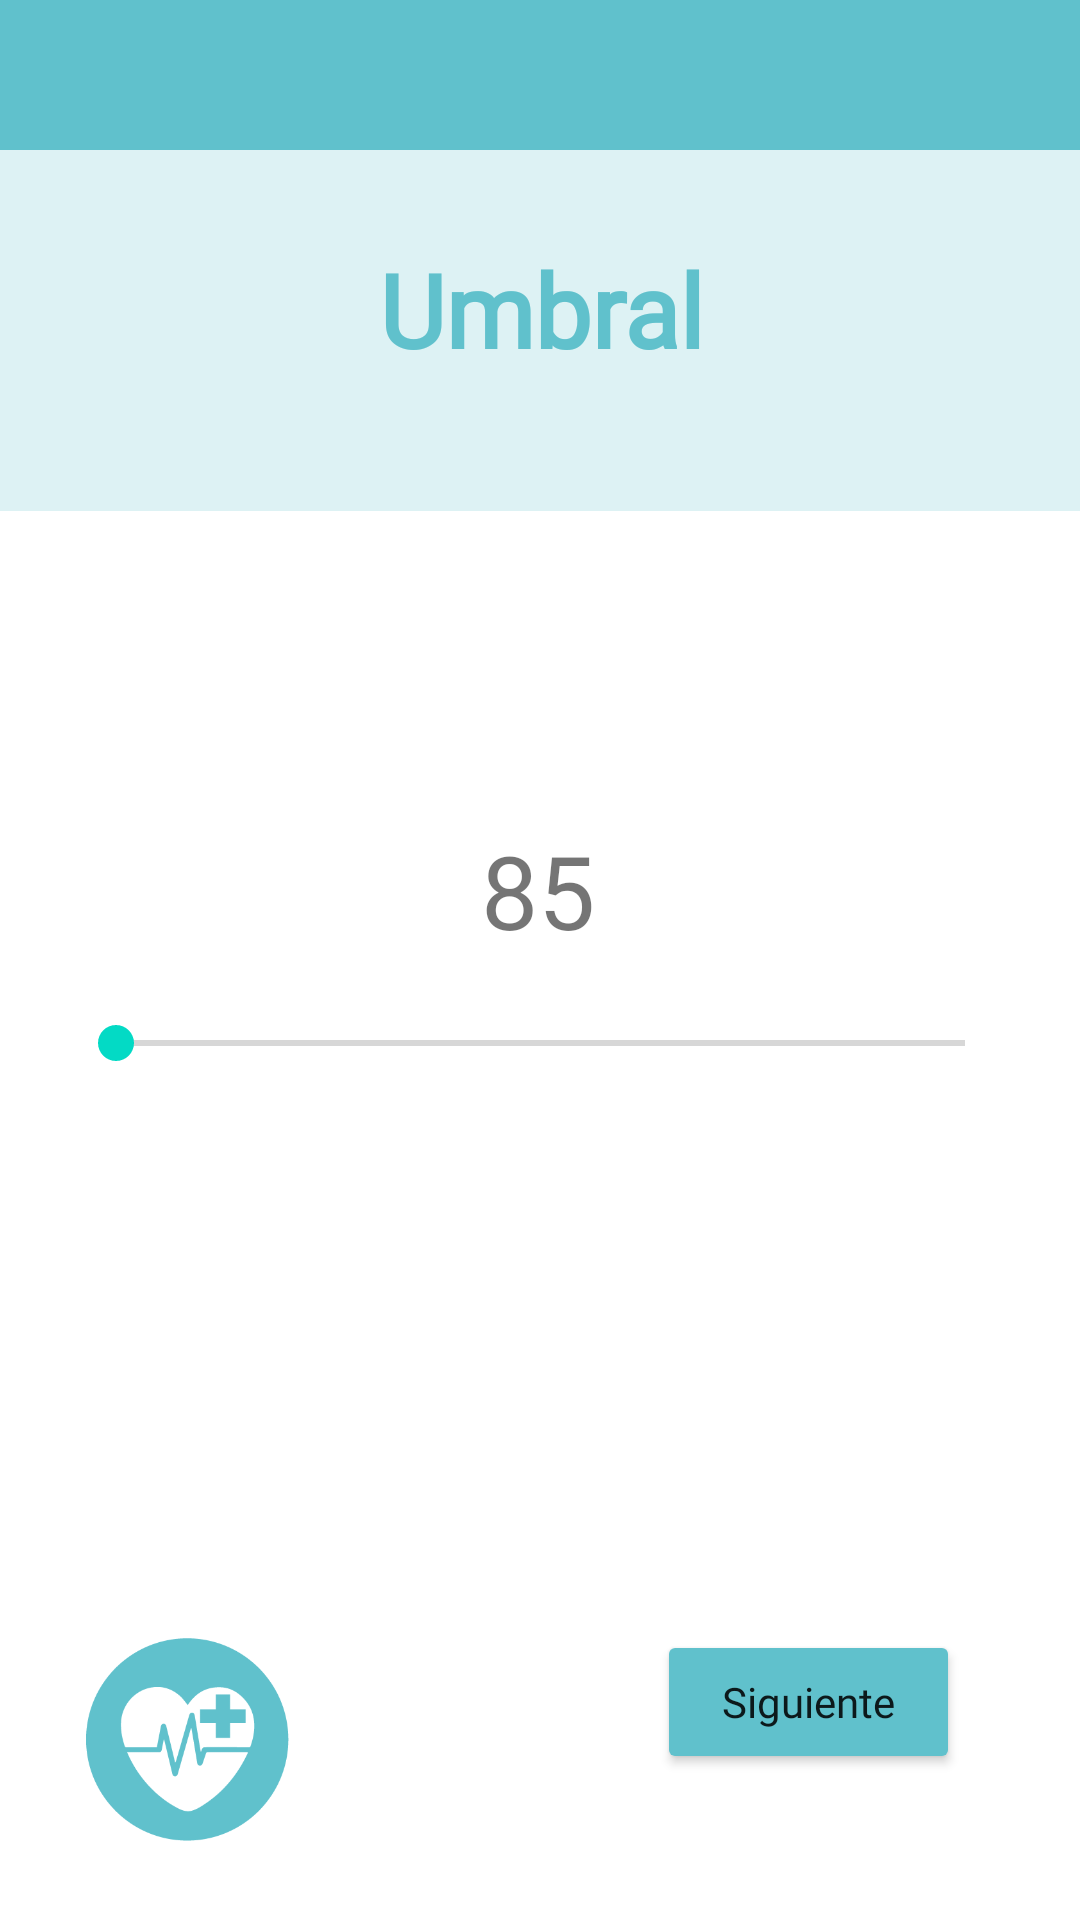

Produce the Android XML layout that renders to this screen, including the resource entries it uses.
<!-- AndroidManifest.xml: application theme Theme.Erase_mH -->
<!-- res/layout/activity_umbral.xml -->
<?xml version="1.0" encoding="utf-8"?>
<androidx.constraintlayout.widget.ConstraintLayout xmlns:android="http://schemas.android.com/apk/res/android"
    xmlns:app="http://schemas.android.com/apk/res-auto"
    xmlns:tools="http://schemas.android.com/tools"
    android:layout_width="match_parent"
    android:layout_height="match_parent"
    tools:context=".UmbralActivity">

    <Button
        android:id="@+id/button_sigueRealMents"
        android:layout_width="101dp"
        android:layout_height="48dp"
        android:backgroundTint="#60C1CC"
        android:fontFamily="@font/biryani_bold"
        android:text="Siguiente"
        android:textAppearance="@style/TextAppearance.AppCompat.Body1"
        android:textSize="14sp"
        app:layout_constraintBottom_toBottomOf="parent"
        app:layout_constraintEnd_toEndOf="parent"
        app:layout_constraintHorizontal_bias="0.845"
        app:layout_constraintStart_toStartOf="parent"
        app:layout_constraintTop_toTopOf="parent"
        app:layout_constraintVertical_bias="0.918" />

    <SeekBar
        android:id="@+id/seekBar"
        android:layout_width="315dp"
        android:layout_height="197dp"
        android:progressTint="#60C1CC"
        app:layout_constraintBottom_toBottomOf="parent"
        app:layout_constraintEnd_toEndOf="parent"
        app:layout_constraintStart_toStartOf="parent"
        app:layout_constraintTop_toTopOf="parent"
        app:layout_constraintVertical_bias="0.563" />

    <TextView
        android:id="@+id/id_textViewUmbral"
        android:layout_width="wrap_content"
        android:layout_height="wrap_content"
        android:text="85"
        android:textSize="34sp"
        app:layout_constraintBottom_toBottomOf="parent"
        app:layout_constraintEnd_toEndOf="parent"
        app:layout_constraintHorizontal_bias="0.498"
        app:layout_constraintStart_toStartOf="parent"
        app:layout_constraintTop_toTopOf="@+id/constraintLayout3"
        app:layout_constraintVertical_bias="0.461" />

    <androidx.constraintlayout.widget.ConstraintLayout
        android:id="@+id/constraintLayout2"
        android:layout_width="409dp"
        android:layout_height="135dp"
        android:background="#3760C1CC"
        app:layout_constraintBottom_toBottomOf="parent"
        app:layout_constraintEnd_toEndOf="parent"
        app:layout_constraintStart_toStartOf="parent"
        app:layout_constraintTop_toTopOf="parent"
        app:layout_constraintVertical_bias="0.07">

        <TextView
            android:id="@+id/id_textTitleUmbral"
            android:layout_width="wrap_content"
            android:layout_height="wrap_content"
            android:fontFamily="@font/biryani_bold"
            android:text="Umbral"
            android:textAppearance="@style/TextAppearance.AppCompat.Body2"
            android:textColor="#60C1CC"
            android:textSize="34sp"
            android:textStyle="bold"
            app:layout_constraintBottom_toBottomOf="parent"
            app:layout_constraintEnd_toEndOf="parent"
            app:layout_constraintStart_toStartOf="parent"
            app:layout_constraintTop_toTopOf="parent" />
    </androidx.constraintlayout.widget.ConstraintLayout>

    <androidx.constraintlayout.widget.ConstraintLayout
        android:id="@+id/constraintLayout3"
        android:layout_width="418dp"
        android:layout_height="50dp"
        android:background="#60C1CC"
        tools:layout_editor_absoluteX="1dp"
        tools:layout_editor_absoluteY="-4dp">

    </androidx.constraintlayout.widget.ConstraintLayout>

    <ImageView
        android:id="@+id/imageView4"
        android:layout_width="100dp"
        android:layout_height="91dp"
        app:layout_constraintBottom_toBottomOf="parent"
        app:layout_constraintEnd_toEndOf="parent"
        app:layout_constraintHorizontal_bias="0.051"
        app:layout_constraintStart_toStartOf="parent"
        app:layout_constraintTop_toTopOf="parent"
        app:layout_constraintVertical_bias="0.975"
        app:srcCompat="@drawable/logo" />
</androidx.constraintlayout.widget.ConstraintLayout>
<!-- resources referenced by this layout -->
<resources>
  <!-- drawable logo: png bitmap (drawable, 8649 bytes) -->
  <style name="Theme.Erase_mH" parent="Theme.MaterialComponents.DayNight.DarkActionBar">
          
          <item name="colorPrimary">@color/purple_500</item>
          <item name="colorPrimaryVariant">@color/purple_700</item>
          <item name="colorOnPrimary">@color/white</item>
          
          <item name="colorSecondary">@color/teal_200</item>
          <item name="colorSecondaryVariant">@color/teal_700</item>
          <item name="colorOnSecondary">@color/black</item>
          
          <item name="android:statusBarColor" tools:targetApi="l">?attr/colorPrimaryVariant</item>
          
      </style>
  <!-- not gathered from this repository: default colours our renderer supplied (Android Studio template values) -->
  <color name="purple_500">#FF6200EE</color>
  <color name="purple_700">#FF3700B3</color>
  <color name="teal_200">#FF03DAC5</color>
  <color name="teal_700">#FF018786</color>
  <color name="black">#FF000000</color>
  <color name="white">#FFFFFFFF</color>
</resources>
